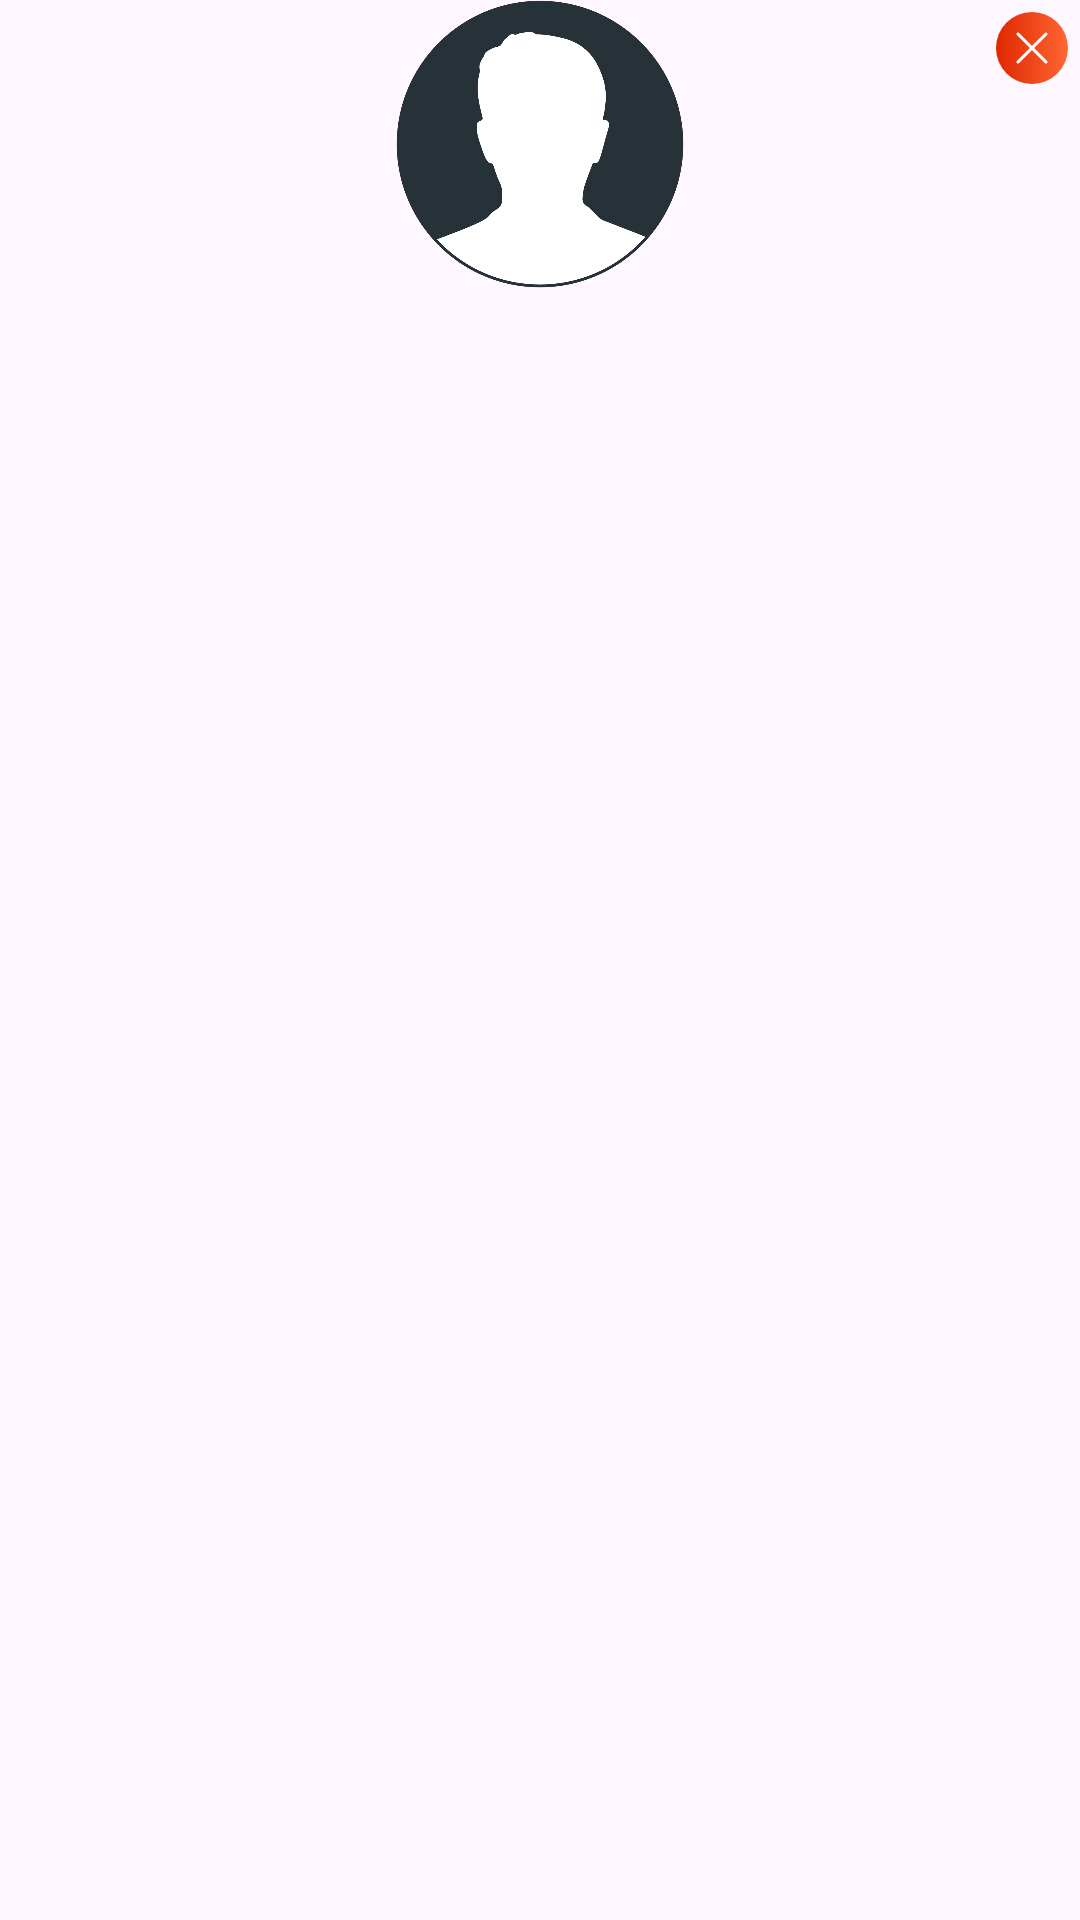

This screen was rendered from an Android layout file. Write that file and the resources it references.
<!-- AndroidManifest.xml: application theme Theme.MovieCatalog -->
<!-- res/layout/friend_preview.xml -->
<?xml version="1.0" encoding="utf-8"?>
<androidx.constraintlayout.widget.ConstraintLayout xmlns:android="http://schemas.android.com/apk/res/android"
    xmlns:app="http://schemas.android.com/apk/res-auto"
    android:layout_width="wrap_content"
    android:layout_height="wrap_content"
    xmlns:tools="http://schemas.android.com/tools">

    <com.google.android.material.imageview.ShapeableImageView
        android:id="@+id/avatar"
        android:layout_width="96dp"
        android:layout_height="96dp"
        android:layout_marginStart="7dp"
        android:layout_marginEnd="7dp"
        android:src="@drawable/default_profile_icon"
        android:scaleType="centerCrop"
        app:layout_constraintEnd_toEndOf="parent"
        app:layout_constraintStart_toStartOf="parent"
        app:layout_constraintTop_toTopOf="parent"
        app:shapeAppearanceOverlay="@style/CircleImageStyle" />

    <TextView
        android:id="@+id/name"
        android:layout_width="match_parent"
        android:layout_height="wrap_content"
        android:layout_marginTop="8dp"
        android:gravity="center"
        android:fontFamily="@font/manrope"
        android:textSize="14sp"
        android:textColor="@color/white"
        app:layout_constraintEnd_toEndOf="parent"
        app:layout_constraintStart_toStartOf="parent"
        app:layout_constraintTop_toBottomOf="@+id/avatar"
        tools:text="Имя Фамилия" />

    <ImageButton
        android:id="@+id/deleteFriendButton"
        android:layout_width="24dp"
        android:layout_height="24dp"
        android:layout_marginTop="4dp"
        android:layout_marginEnd="4dp"
        android:background="@drawable/round_button"
        android:src="@drawable/close"
        android:contentDescription="@string/delete_friend"
        app:layout_constraintEnd_toEndOf="parent"
        app:layout_constraintTop_toTopOf="@+id/avatar" />

</androidx.constraintlayout.widget.ConstraintLayout>
<!-- resources referenced by this layout -->
<resources>
  <color name="white">#FFFFFFFF</color>
  <!-- drawable close (drawable) -->
  <vector xmlns:android="http://schemas.android.com/apk/res/android"
      android:width="16dp"
      android:height="16dp"
      android:viewportWidth="24"
      android:viewportHeight="24">
      <path
          android:fillColor="@color/white"
          android:pathData="M4.39705 4.55379L4.46967 4.46967C4.73594 4.2034 5.1526 4.1792 5.44621 4.39705L5.53033 4.46967L12 10.939L18.4697 4.46967C18.7626 4.17678 19.2374 4.17678 19.5303 4.46967C19.8232 4.76256 19.8232 5.23744 19.5303 5.53033L13.061 12L19.5303 18.4697C19.7966 18.7359 19.8208 19.1526 19.6029 19.4462L19.5303 19.5303C19.2641 19.7966 18.8474 19.8208 18.5538 19.6029L18.4697 19.5303L12 13.061L5.53033 19.5303C5.23744 19.8232 4.76256 19.8232 4.46967 19.5303C4.17678 19.2374 4.17678 18.7626 4.46967 18.4697L10.939 12L4.46967 5.53033C4.2034 5.26406 4.1792 4.8474 4.39705 4.55379L4.46967 4.46967L4.39705 4.55379Z"/>
  </vector>
  <!-- drawable default_profile_icon: png bitmap (drawable, 33808 bytes) -->
  <!-- drawable round_button (drawable) -->
  <?xml version="1.0" encoding="utf-8"?>
  <shape xmlns:android="http://schemas.android.com/apk/res/android"
      android:shape="oval" >
      <gradient
          android:startColor="@color/orange_dark"
          android:endColor="@color/orange_bright"
          android:angle="0" />
  </shape>
  <string name="delete_friend">Delete friend</string>
  <style name="CircleImageStyle" parent="">
          <item name="cornerFamily">rounded</item>
          <item name="cornerSize">50%</item>
      </style>
  <style name="Theme.MovieCatalog" parent="Base.Theme.MovieCatalog">
          <item name="android:windowTranslucentStatus">false</item>
          <item name="android:statusBarColor">@android:color/transparent</item>
      </style>
  <color name="orange_dark">#DF2800</color>
  <color name="orange_bright">#FF6633</color>
  <style name="Base.Theme.MovieCatalog" parent="Theme.Material3.DayNight.NoActionBar">
          
          
      </style>
</resources>
